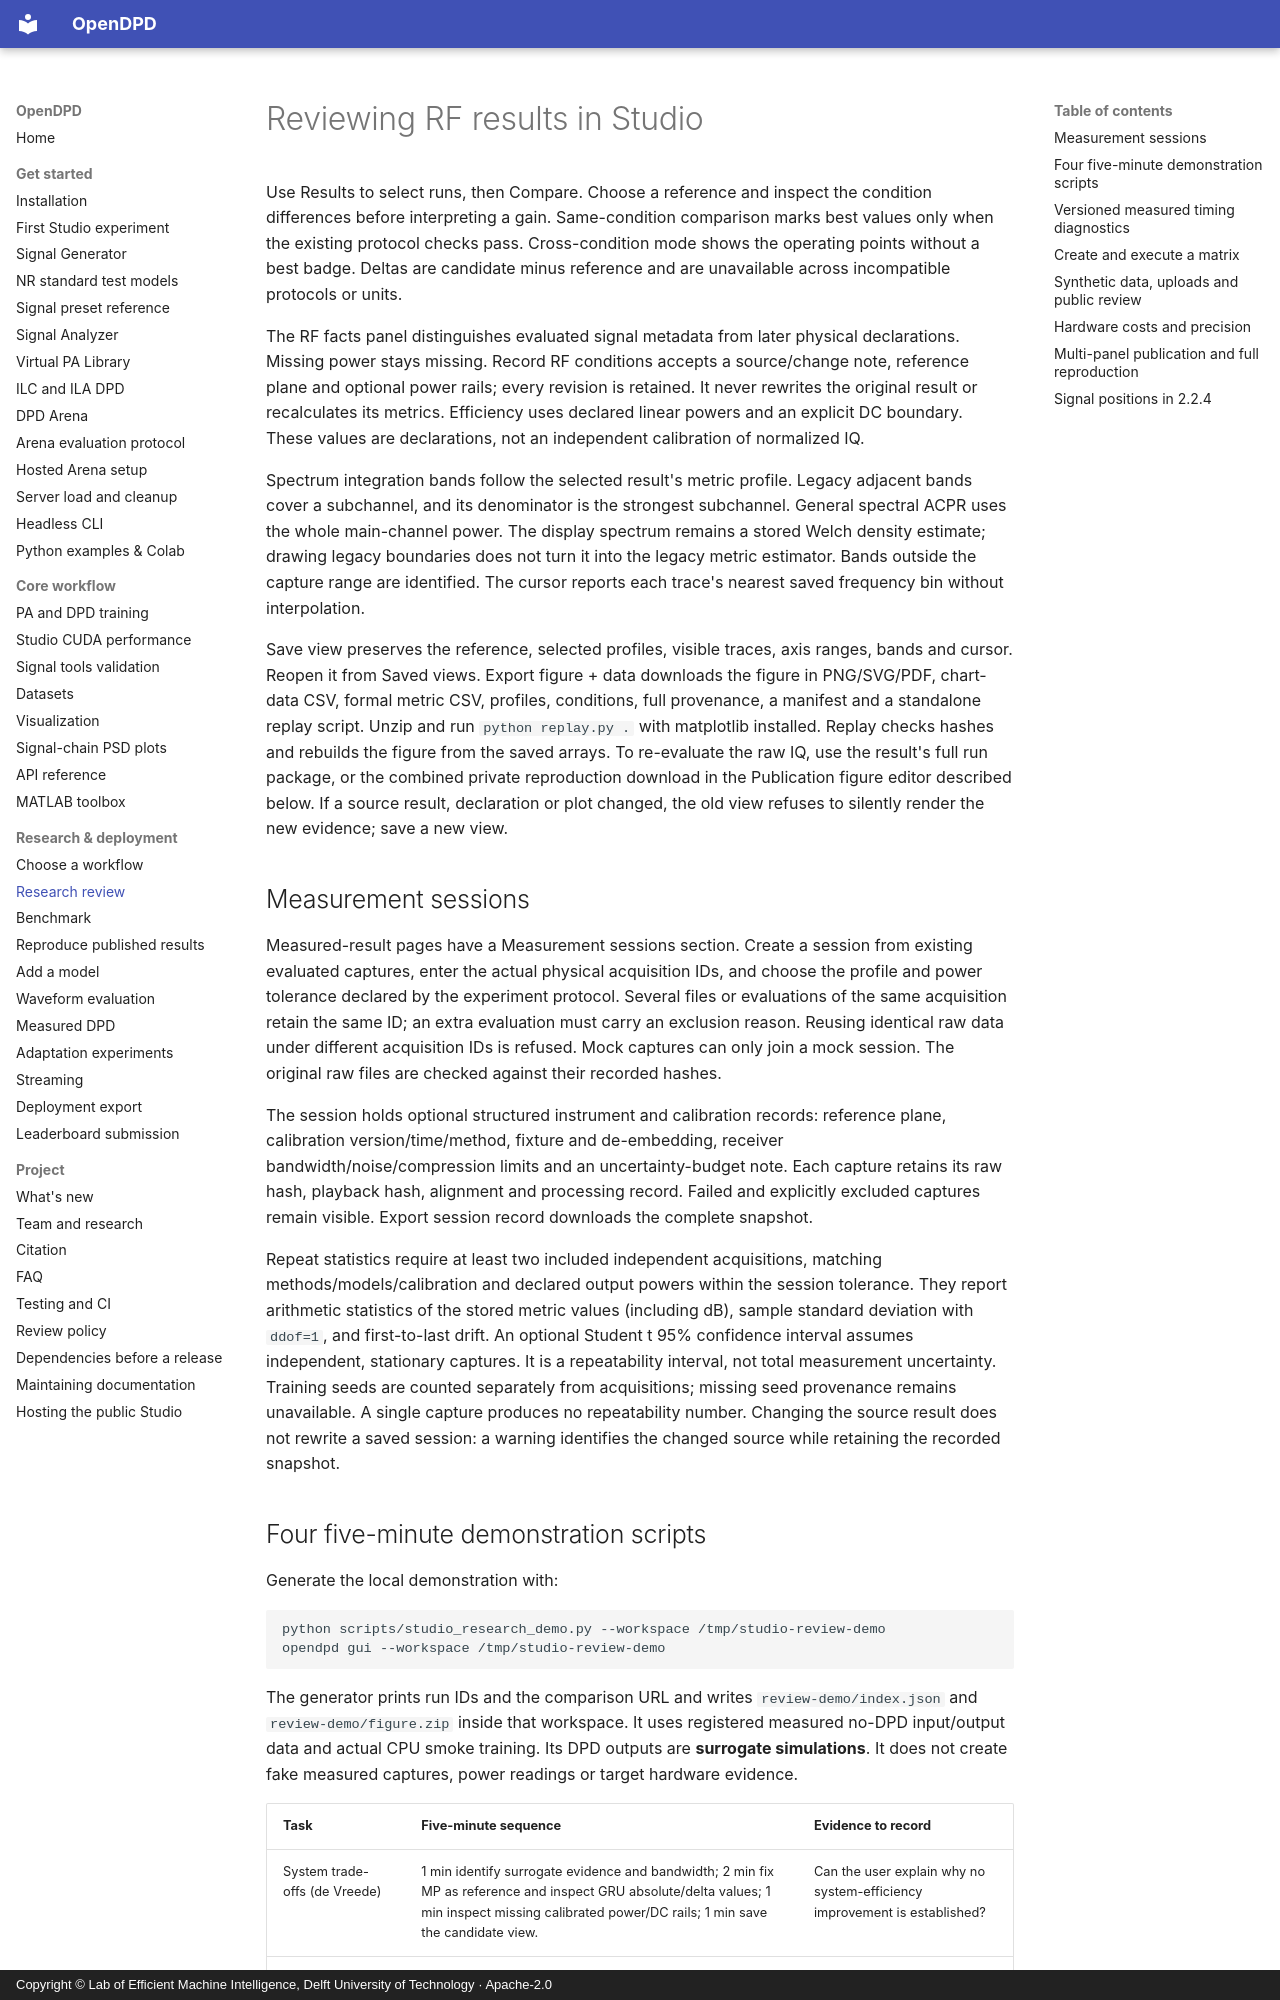

repository: lab-emi/OpenDPD · page: guides/research-review/index.html · generator: mkdocs · copyright: Copyright © Lab of Efficient Machine Intelligence, Delft University of Technology · Apache-2.0

# Reviewing RF results in Studio

Use Results to select runs, then Compare. Choose a reference and inspect the
condition differences before interpreting a gain. Same-condition comparison
marks best values only when the existing protocol checks pass. Cross-condition
mode shows the operating points without a best badge. Deltas are candidate
minus reference and are unavailable across incompatible protocols or units.

The RF facts panel distinguishes evaluated signal metadata from later physical
declarations. Missing power stays missing. Record RF conditions accepts a
source/change note, reference plane and optional power rails; every revision is
retained. It never rewrites the original result or recalculates its metrics.
Efficiency uses declared linear powers and an explicit DC boundary. These
values are declarations, not an independent calibration of normalized IQ.

Spectrum integration bands follow the selected result's metric profile.
Legacy adjacent bands cover a subchannel, and its denominator is the strongest
subchannel. General spectral ACPR uses the whole main-channel power. The
display spectrum remains a stored Welch density estimate; drawing legacy
boundaries does not turn it into the legacy metric estimator. Bands outside
the capture range are identified. The cursor reports each trace's nearest
saved frequency bin without interpolation.

Save view preserves the reference, selected profiles, visible traces, axis
ranges, bands and cursor. Reopen it from Saved views. Export figure + data
downloads the figure in PNG/SVG/PDF, chart-data CSV, formal metric CSV,
profiles, conditions, full provenance, a manifest and a standalone replay
script. Unzip and run `python replay.py .` with matplotlib installed. Replay
checks hashes and rebuilds the figure from the saved arrays. To re-evaluate
the raw IQ, use the result's full run package, or the combined private reproduction download in the Publication figure editor described below.
If a source result, declaration or plot changed, the old view refuses to
silently render the new evidence; save a new view.

## Measurement sessions

Measured-result pages have a Measurement sessions section. Create a session
from existing evaluated captures, enter the actual physical acquisition IDs,
and choose the profile and power tolerance declared by the experiment protocol.
Several files or evaluations of the same acquisition retain the same ID; an
extra evaluation must carry an exclusion reason. Reusing identical raw data
under different acquisition IDs is refused. Mock captures can only join a mock
session. The original raw files are checked against their recorded hashes.

The session holds optional structured instrument and calibration records:
reference plane, calibration version/time/method, fixture and de-embedding,
receiver bandwidth/noise/compression limits and an uncertainty-budget note.
Each capture retains its raw hash, playback hash, alignment and processing
record. Failed and explicitly excluded captures remain visible. Export session
record downloads the complete snapshot.

Repeat statistics require at least two included independent acquisitions,
matching methods/models/calibration and declared output powers within the
session tolerance. They report arithmetic statistics of the stored metric
values (including dB), sample standard deviation with `ddof=1`, and first-to-last
drift. An optional Student t 95% confidence interval assumes independent,
stationary captures. It is a repeatability interval, not total measurement
uncertainty. Training seeds are counted separately from acquisitions; missing
seed provenance remains unavailable. A single capture produces no repeatability
number. Changing the source result does not rewrite a saved session: a warning
identifies the changed source while retaining the recorded snapshot.
